Run: headless pygame with SDL's dummy video driver; simulated clock (each Clock.tick advances the game by its frame time, no real sleeping); random seed 0; keys injected as events and as key.get_pressed() state; no mouse input.
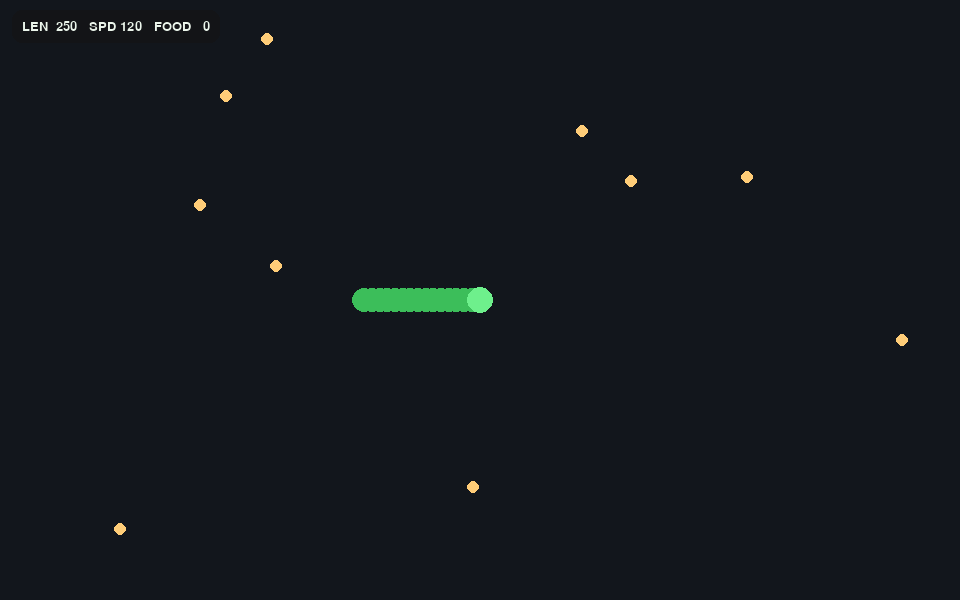
Frame 1 of 4 · flips 1–60 · no input
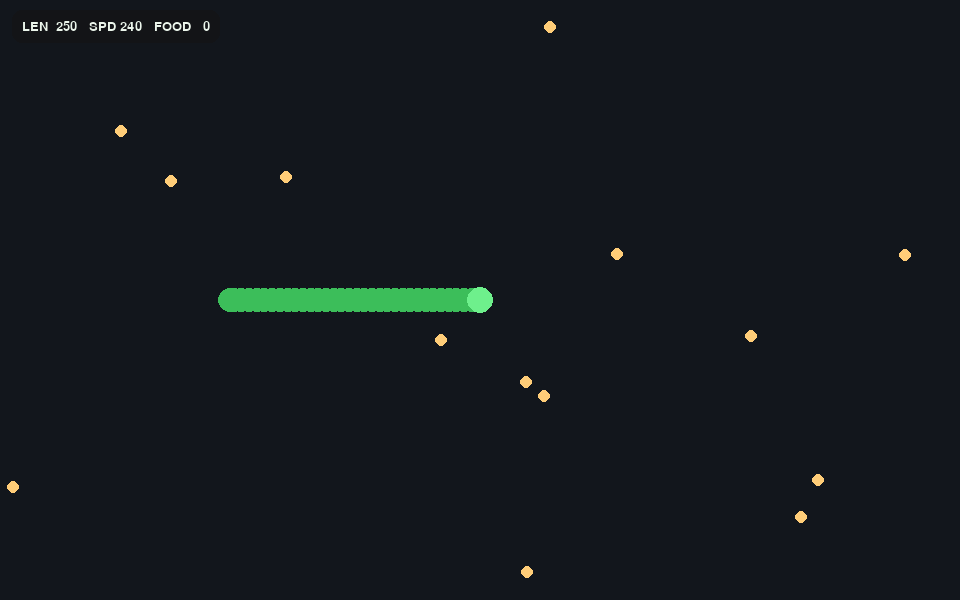
Frame 2 of 4 · flips 61–180 · tapped SPACE, RETURN · held RIGHT (→), D
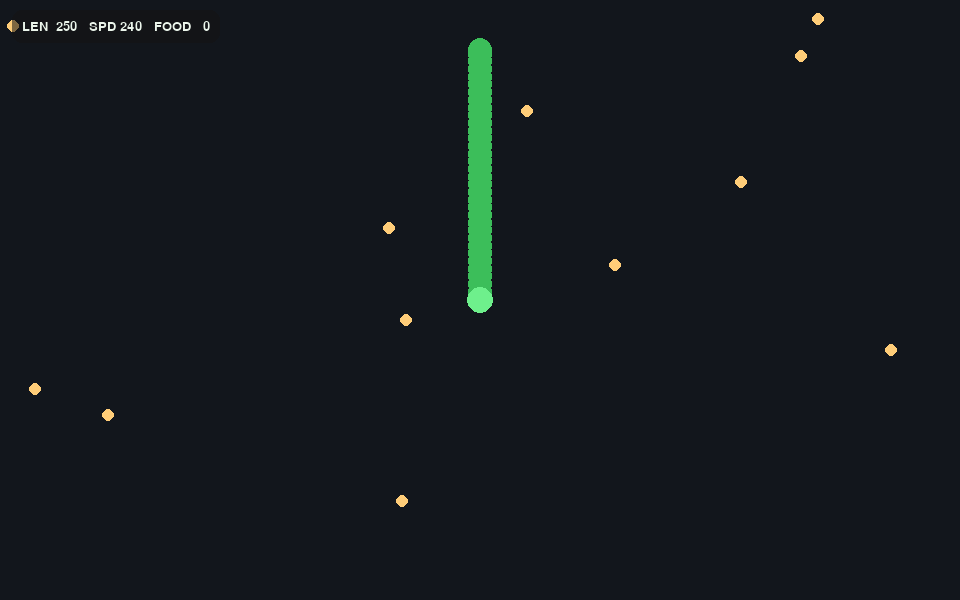
Frame 3 of 4 · flips 181–300 · held DOWN (↓), S
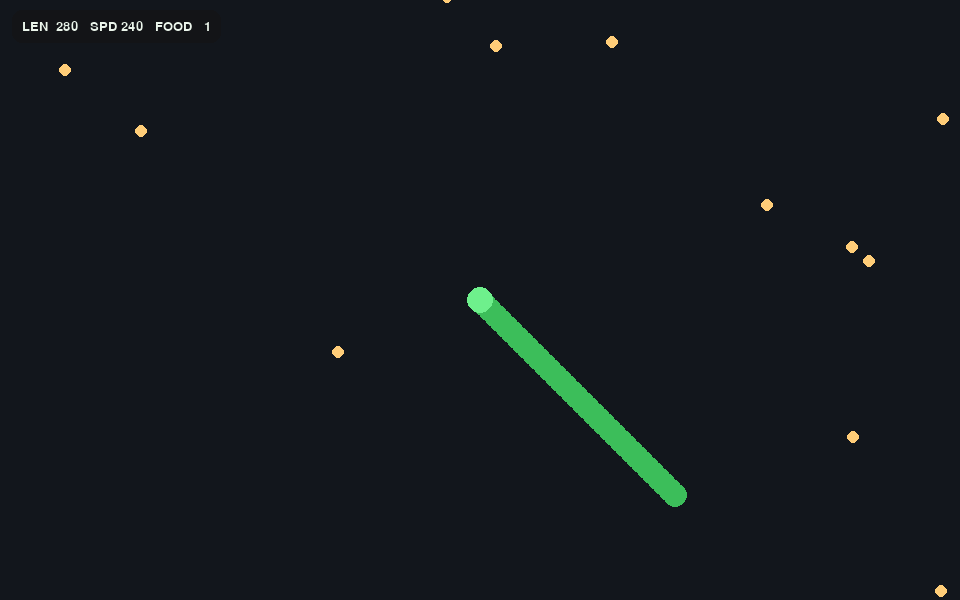
Frame 4 of 4 · flips 301–420 · held LEFT (←), A, UP (↑), W

The pygame program that drew these frames:

"""snakeater – Step 2: infinite world (camera) + food & growth"""

import math
import random
import pygame

# ---------------- Window / Pygame ----------------
pygame.init()
W, H = 960, 600
screen = pygame.display.set_mode((W, H))
pygame.display.set_caption("snakeater - step 2 (infinite world + food)")
clock = pygame.time.Clock()
FONT = pygame.font.SysFont("Menlo", 20)

# ---------------- Colors ----------------
BG_COLOR     = (18, 22, 28)
SNAKE_BODY   = (60, 190, 90)    # green body
SNAKE_HEAD   = (110, 240, 140)  # lighter green head highlight
FOOD_COLOR   = (255, 205, 120)
HUD_BG       = (20, 20, 20, 140)  # semi-transparent dark panel
HUD_TEXT     = (235, 245, 235)

# ---------------- Helpers ----------------
def dist(a, b):
    return math.hypot(a[0] - b[0], a[1] - b[1])

def world_to_screen(px, py, camx, camy):
    return int(px - camx), int(py - camy)

# ---------------- Snake ----------------
class Snake:
    """Snake head + trail rendered along the recent path (length-limited)."""

    def __init__(self, x, y):
        # Kinematics
        self.x, self.y = x, y
        self.vx = 0.0
        self.vy = 0.0
        self.base_speed = 120.0
        # Heading + current speed (cruise vs boost)
        self.heading_x, self.heading_y = 1.0, 0.0   # default look direction (right)
        self.speed_current = self.base_speed

        # Body/trail
        self.thickness = 12              # radius of body circles
        self.length = 250.0              # total trail length in pixels
        self.min_step = 2.0              # add a new trail point if moved at least this much
        self.points = [(x, y)]           # trail points, head at index 0

    def handle_input(self, dt: float) -> None:
        keys = pygame.key.get_pressed()
        dx = (keys[pygame.K_d] or keys[pygame.K_RIGHT]) - (keys[pygame.K_a] or keys[pygame.K_LEFT])
        dy = (keys[pygame.K_s] or keys[pygame.K_DOWN]) - (keys[pygame.K_w] or keys[pygame.K_UP])
        mag = math.hypot(dx, dy)

        if mag:  # input present → update heading, move 2x speed
            self.heading_x, self.heading_y = dx / mag, dy / mag
            self.speed_current = self.base_speed * 2.0
        else:    # no input → cruise at base speed
            self.speed_current = self.base_speed

        # velocity follows current heading
        self.vx = self.heading_x * self.speed_current
        self.vy = self.heading_y * self.speed_current

        # Infinite world (no clamping)
        self.x += self.vx * dt
        self.y += self.vy * dt

    def _trim_trail_to_length(self) -> None:
        """Ensure the accumulated trail length equals self.length by trimming the tail."""
        total = 0.0
        pts = self.points
        for i in range(len(pts) - 1):
            total += dist(pts[i], pts[i + 1])

        while total > self.length and len(pts) > 1:
            a, b = pts[-2], pts[-1]
            seg = dist(a, b)
            need = total - self.length
            if need >= seg:
                pts.pop()
                total -= seg
            else:
                t = (seg - need) / seg if seg else 0.0
                pts[-1] = (a[0] + (b[0] - a[0]) * t, a[1] + (b[1] - a[1]) * t)
                break

    def grow(self, amount: float) -> None:
        self.length += float(amount)

    def update(self, dt: float) -> None:
        self.handle_input(dt)
        head = (self.x, self.y)
        if dist(head, self.points[0]) >= self.min_step:
            self.points.insert(0, head)
        self._trim_trail_to_length()

    def draw(self, surf: pygame.Surface, camx: float, camy: float) -> None:
        # Draw body: circles along the trail (skip every other point for performance)
        for p in self.points[::2]:
            sx, sy = world_to_screen(p[0], p[1], camx, camy)
            pygame.draw.circle(surf, SNAKE_BODY, (sx, sy), self.thickness)
        # Head highlight
        hx, hy = world_to_screen(self.x, self.y, camx, camy)
        pygame.draw.circle(surf, SNAKE_HEAD, (hx, hy), self.thickness + 1)

# ---------------- Infinite World (chunks) ----------------
CHUNK_SIZE = 800                   # world is split into square chunks
FOOD_PER_CHUNK = 12
FOOD_R = 6
FOOD_GROWTH = 30.0                 # how much length a single food grants

spawned_chunks = set()             # {(cx, cy)}
foods = []                         # list of dicts: {"x","y","r"}

def chunk_of(px: float, py: float):
    # Python's // works with negatives as floor division; adjust to int
    cx = math.floor(px / CHUNK_SIZE)
    cy = math.floor(py / CHUNK_SIZE)
    return int(cx), int(cy)

def spawn_chunk(cx: int, cy: int) -> None:
    """Create FOOD_PER_CHUNK food items randomly within a chunk."""
    global foods
    left = cx * CHUNK_SIZE
    top = cy * CHUNK_SIZE
    margin = 20
    for _ in range(FOOD_PER_CHUNK):
        fx = random.uniform(left + margin, left + CHUNK_SIZE - margin)
        fy = random.uniform(top + margin, top + CHUNK_SIZE - margin)
        fr = FOOD_R
        foods.append({"x": fx, "y": fy, "r": fr})

def ensure_chunks_around(px: float, py: float, radius_chunks: int = 1) -> None:
    """Make sure the 3x3 neighborhood around the player is spawned."""
    pcx, pcy = chunk_of(px, py)
    for dy in range(-radius_chunks, radius_chunks + 1):
        for dx in range(-radius_chunks, radius_chunks + 1):
            key = (pcx + dx, pcy + dy)
            if key not in spawned_chunks:
                spawn_chunk(*key)
                spawned_chunks.add(key)

def cull_far_foods(px: float, py: float, keep_radius_chunks: int = 2) -> None:
    """Optionally remove foods too far away to keep memory usage bounded."""
    global foods
    pcx, pcy = chunk_of(px, py)
    keep = []
    for f in foods:
        cx, cy = chunk_of(f["x"], f["y"])
        if abs(cx - pcx) <= keep_radius_chunks and abs(cy - pcy) <= keep_radius_chunks:
            keep.append(f)
    foods = keep

def eat_food_if_colliding(snake: Snake) -> int:
    """Consume food that collides with the snake head. Returns number eaten."""
    global foods
    eaten = 0
    head = (snake.x, snake.y)
    keep = []
    head_r = snake.thickness
    for f in foods:
        if dist(head, (f["x"], f["y"])) <= (head_r + f["r"]):
            eaten += 1
            snake.grow(FOOD_GROWTH)
        else:
            keep.append(f)
    foods = keep
    return eaten

def draw_foods(surf: pygame.Surface, camx: float, camy: float) -> None:
    for f in foods:
        sx, sy = world_to_screen(f["x"], f["y"], camx, camy)
        pygame.draw.circle(surf, FOOD_COLOR, (sx, sy), f["r"])

# ---------------- HUD ----------------
def draw_hud(surf: pygame.Surface, snake: Snake, eaten_total: int) -> None:
    # Build a compact monospaced line
    text = f"LEN {int(snake.length):4d}   SPD {int(snake.speed_current):3d}   FOOD {eaten_total:3d}"
    txt = FONT.render(text, True, HUD_TEXT)

    pad = 10
    w = txt.get_width() + pad * 2
    h = txt.get_height() + pad * 2

    # Translucent HUD surface with rounded corners
    hud = pygame.Surface((w, h), pygame.SRCALPHA)
    pygame.draw.rect(hud, HUD_BG, hud.get_rect(), border_radius=10)
    hud.blit(txt, (pad, pad))

    # Top-left placement with small margin
    surf.blit(hud, (12, 10))

# ---------------- Main Loop ----------------
snake = Snake(0.0, 0.0)          # start at world origin
total_eaten = 0

def main():
    global total_eaten
    running = True
    while running:
        dt = clock.tick(60) / 1000.0

        # Events
        for e in pygame.event.get():
            if e.type == pygame.QUIT or (e.type == pygame.KEYDOWN and e.key == pygame.K_ESCAPE):
                running = False

        # World management
        ensure_chunks_around(snake.x, snake.y, radius_chunks=1)
        cull_far_foods(snake.x, snake.y, keep_radius_chunks=2)

        # Update
        snake.update(dt)
        total_eaten += eat_food_if_colliding(snake)

        # Camera follows the snake head
        camx = snake.x - W / 2
        camy = snake.y - H / 2

        # Draw
        screen.fill(BG_COLOR)
        draw_foods(screen, camx, camy)
        snake.draw(screen, camx, camy)
        draw_hud(screen, snake, total_eaten)
        pygame.display.flip()

    pygame.quit()

if __name__ == "__main__":
    main()
